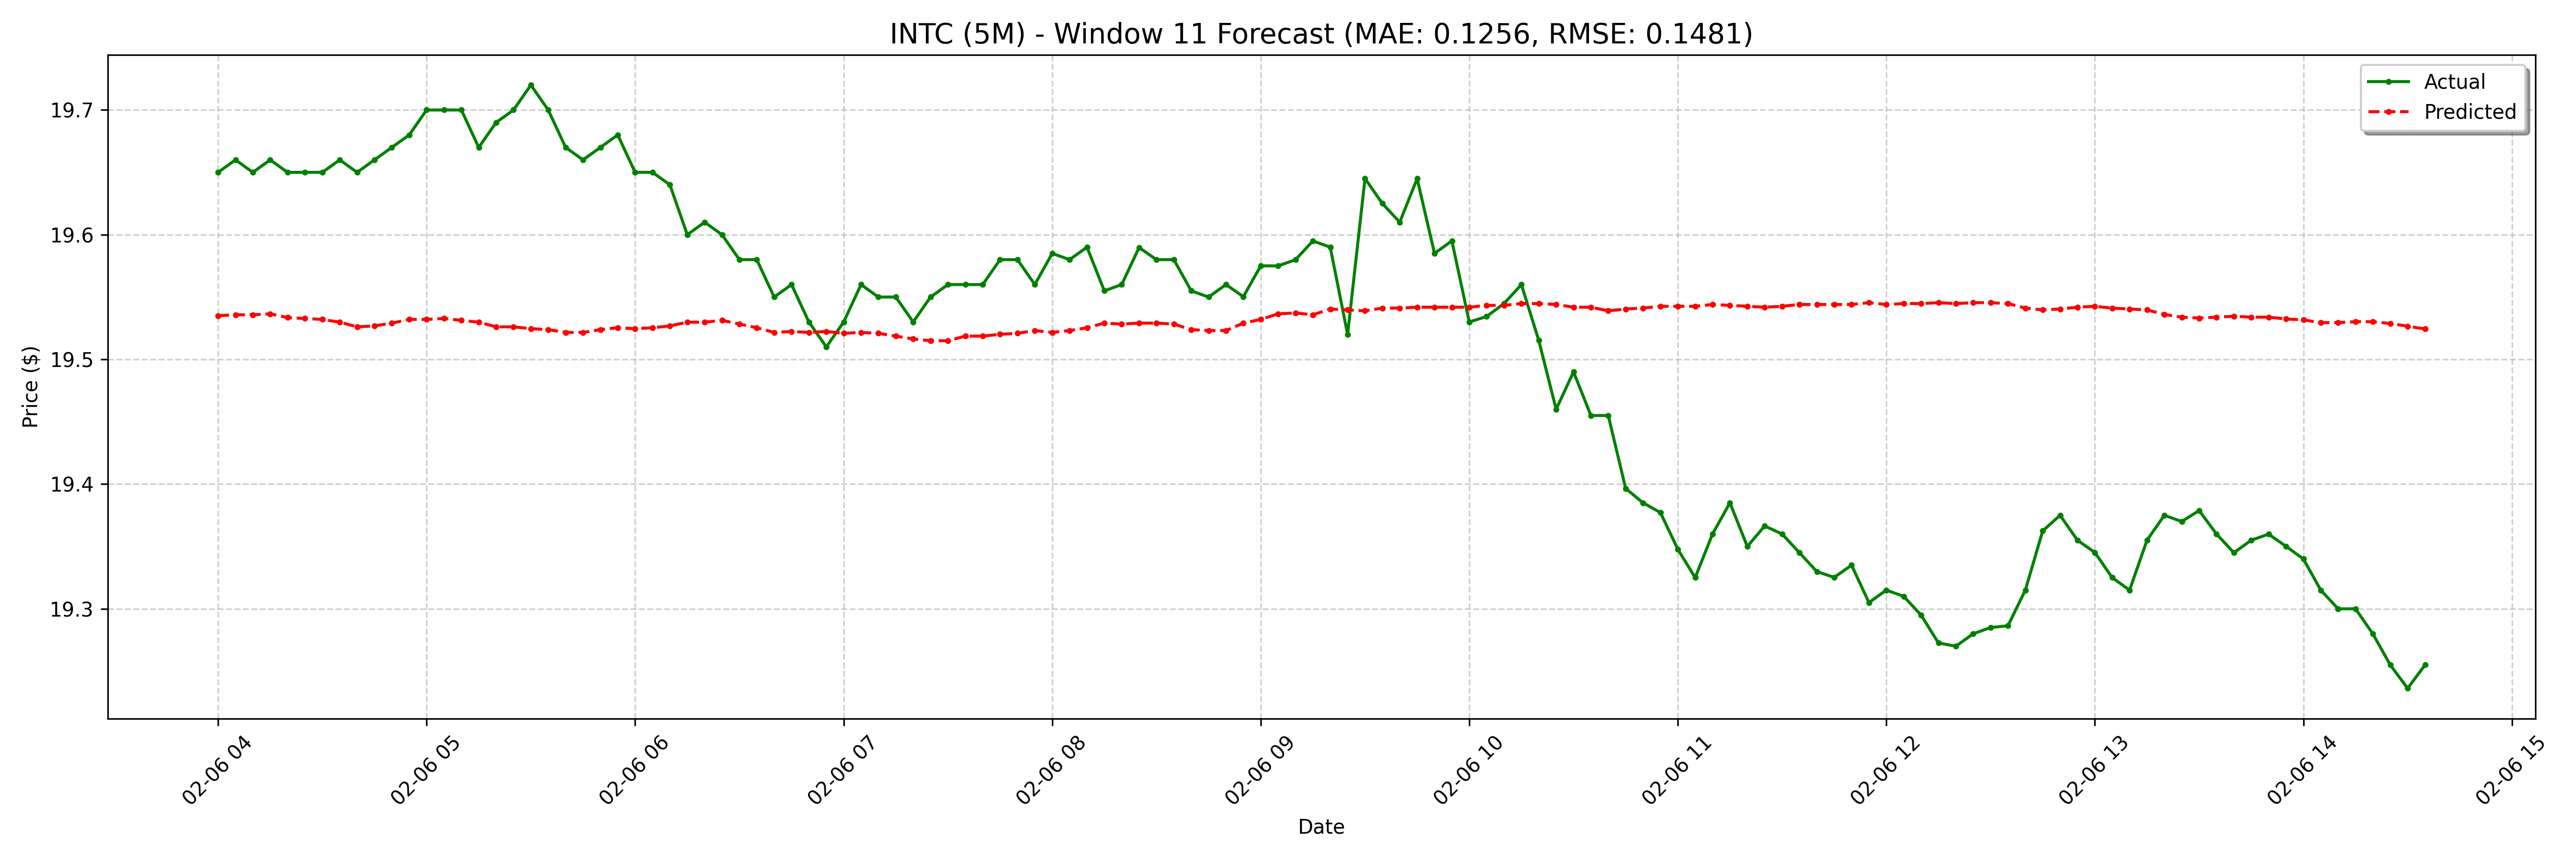

Source data for this figure (header and first rows):
date, actual, forecast
2025-02-06 04:00:00-05:00, 19.65, 19.54
2025-02-06 04:05:00-05:00, 19.66, 19.54
2025-02-06 04:10:00-05:00, 19.65, 19.54
2025-02-06 04:15:00-05:00, 19.66, 19.54
2025-02-06 04:20:00-05:00, 19.65, 19.53
2025-02-06 04:25:00-05:00, 19.65, 19.53
2025-02-06 04:30:00-05:00, 19.65, 19.53
2025-02-06 04:35:00-05:00, 19.66, 19.53
2025-02-06 04:40:00-05:00, 19.65, 19.53
2025-02-06 04:45:00-05:00, 19.66, 19.53
2025-02-06 04:50:00-05:00, 19.67, 19.53
2025-02-06 04:55:00-05:00, 19.68, 19.53
2025-02-06 05:00:00-05:00, 19.7, 19.53
2025-02-06 05:05:00-05:00, 19.7, 19.53
2025-02-06 05:10:00-05:00, 19.7, 19.53
2025-02-06 05:15:00-05:00, 19.67, 19.53
2025-02-06 05:20:00-05:00, 19.69, 19.53
2025-02-06 05:25:00-05:00, 19.7, 19.53
2025-02-06 05:30:00-05:00, 19.72, 19.52
2025-02-06 05:35:00-05:00, 19.7, 19.52
2025-02-06 05:40:00-05:00, 19.67, 19.52
2025-02-06 05:45:00-05:00, 19.66, 19.52
2025-02-06 05:50:00-05:00, 19.67, 19.52
2025-02-06 05:55:00-05:00, 19.68, 19.53
2025-02-06 06:00:00-05:00, 19.65, 19.52
2025-02-06 06:05:00-05:00, 19.65, 19.53
2025-02-06 06:10:00-05:00, 19.64, 19.53
2025-02-06 06:15:00-05:00, 19.6, 19.53
2025-02-06 06:20:00-05:00, 19.61, 19.53
2025-02-06 06:25:00-05:00, 19.6, 19.53
2025-02-06 06:30:00-05:00, 19.58, 19.53
2025-02-06 06:35:00-05:00, 19.58, 19.53
2025-02-06 06:40:00-05:00, 19.55, 19.52
2025-02-06 06:45:00-05:00, 19.56, 19.52
2025-02-06 06:50:00-05:00, 19.53, 19.52
2025-02-06 06:55:00-05:00, 19.51, 19.52
2025-02-06 07:00:00-05:00, 19.53, 19.52
2025-02-06 07:05:00-05:00, 19.56, 19.52
2025-02-06 07:10:00-05:00, 19.55, 19.52
2025-02-06 07:15:00-05:00, 19.55, 19.52
2025-02-06 07:20:00-05:00, 19.53, 19.52
2025-02-06 07:25:00-05:00, 19.55, 19.51
2025-02-06 07:30:00-05:00, 19.56, 19.51
2025-02-06 07:35:00-05:00, 19.56, 19.52
2025-02-06 07:40:00-05:00, 19.56, 19.52
2025-02-06 07:45:00-05:00, 19.58, 19.52
2025-02-06 07:50:00-05:00, 19.58, 19.52
2025-02-06 07:55:00-05:00, 19.56, 19.52
2025-02-06 08:00:00-05:00, 19.59, 19.52
2025-02-06 08:05:00-05:00, 19.58, 19.52
2025-02-06 08:10:00-05:00, 19.59, 19.53
2025-02-06 08:15:00-05:00, 19.55, 19.53
2025-02-06 08:20:00-05:00, 19.56, 19.53
2025-02-06 08:25:00-05:00, 19.59, 19.53
2025-02-06 08:30:00-05:00, 19.58, 19.53
2025-02-06 08:35:00-05:00, 19.58, 19.53
2025-02-06 08:40:00-05:00, 19.55, 19.52
2025-02-06 08:45:00-05:00, 19.55, 19.52
2025-02-06 08:50:00-05:00, 19.56, 19.52
2025-02-06 08:55:00-05:00, 19.55, 19.53
... 68 more rows
